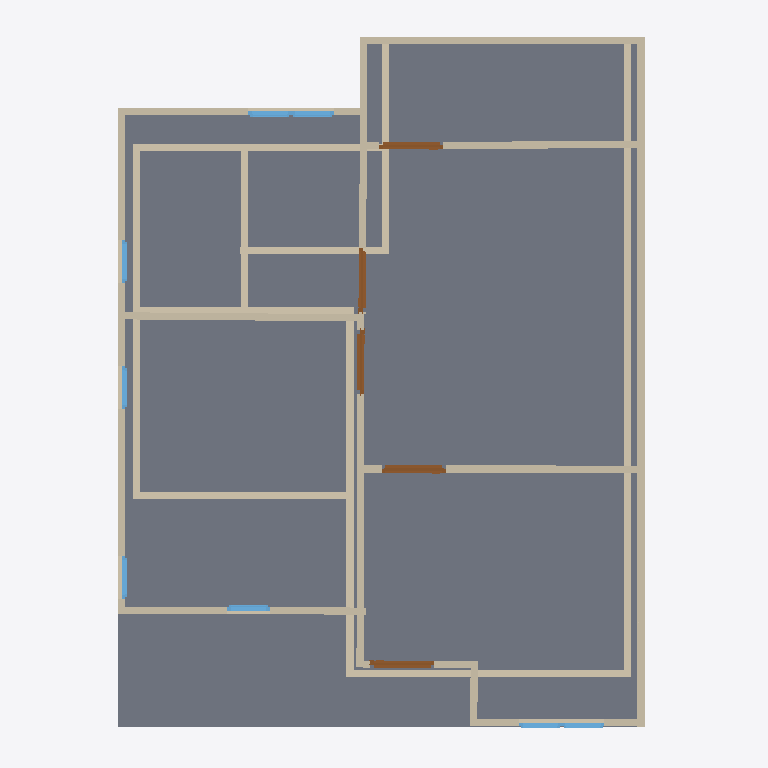
Plan cut of the same IFC building model at storey '2F' (level 3.00 m, cut at 4.40 m), seen from above with north up, elements coloured by IFC class: 28 walls (beige), 8 windows (light blue), 5 doors (brown), 2 slabs (grey). Cut surfaces are drawn darker.
Extent 10.0 m × 10.0 m × 7.1 m (x, y, z). Storeys (3): GF at 0.00 m; 2F at 3.00 m; Roof at 6.00 m. Elements (56): 30 IfcWall, 13 IfcWindow, 8 IfcDoor, 4 IfcSlab, 1 IfcRoof.

HEADER;
FILE_DESCRIPTION(('ViewDefinition[DesignTransferView]'),'2;1');
FILE_NAME('s03-activity_2.ifc','2025-09-02T13:47:19+08:00',(''),(''),'IfcOpenShell 0.8.3-post1','Bonsai 0.8.3-post1','');
FILE_SCHEMA(('IFC4'));
ENDSEC;
DATA;
#1=IFCPROJECT('2jSpAQGNr8$ggCtklYifCn',$,'My Project',$,$,$,$,(#14,#26),#9);
#31=IFCSITE('1cYmOMiOPFw9n0kvSwKHg4',$,'My Site',$,$,#54,$,$,$,$,$,$,$,$);
#37=IFCBUILDING('2mX2nFBgnBkOWI50e4A7Fs',$,'My Building',$,$,#60,$,$,$,$,$,$);
#43=IFCBUILDINGSTOREY('3nxHAKgaTDGxzotKM7$US2',$,'2F',$,$,#2297,$,$,$,$);
#67=IFCBUILDINGSTOREY('2EGJw1VnPD$gsu_Aq3zsub',$,'GF',$,$,#83,$,$,$,$);
#6614=IFCBUILDINGSTOREY('0maMN_wDv22AZuh48sjrY0',$,'Roof',$,$,#6635,$,$,$,$);
#3063=IFCSLAB('0sG1GpnTn6W9wzYc1OJwvt',$,'Slab',$,$,#3070,#3077,$,$);
#3161=IFCSLAB('1Ah8A8u9bA8wHpDAzNCP4W',$,'Slab',$,$,#3168,#3175,$,$);
#3712=IFCWALL('2AYkKesHj5fgoVHeN7bPrY',$,'Wall',$,$,#6592,#3718,$,$);
#236=IFCWALL('3D1tvToBT7ihkCyGHlv5vg',$,'Wall',$,$,#247,#242,$,$);
#3800=IFCWALL('2PVtMxzYn7M9ErSh8LlGgr',$,'Wall',$,$,#3914,#3806,$,$);
#336=IFCWALL('3IuXOOYejEGukYgozrnCpe',$,'Wall',$,$,#611,#342,$,$);
#1814=IFCWALL('3emm3qf3HDZx9$gKJZL8zO',$,'Wall',$,$,#2312,#1820,$,$);
#3966=IFCWALL('3LJAuH6dXC0eKztOqsHTmF',$,'Wall',$,$,#3977,#3972,$,$);
#2513=IFCWALL('2Nr_74UUX7eB75BCuc6Nwb',$,'Wall',$,$,#3049,#2519,$,$);
#311=IFCWALL('2OnTynuQP5Duj0xOczHoM0',$,'Wall',$,$,#322,#317,$,$);
#5069=IFCWALL('1CgjaAOsjE5esNfxB0w2NM',$,'Wall',$,$,#5080,#5075,$,$);
#3928=IFCWALL('3Y002Un9H4YP_Z0yn62U9C',$,'Wall',$,$,#3939,#3934,$,$);
#4042=IFCWALL('1PD3j6sQz8D9Rn29QtN2dW',$,'Wall',$,$,#4053,#4048,$,$);
#361=IFCWALL('2ZjFwWP1rBdxw4dPL5O_ke',$,'Wall',$,$,#643,#367,$,$);
#4993=IFCWALL('0j6BeFDYn0ePdceXUM7lzq',$,'Wall',$,$,#5004,#4999,$,$);
#689=IFCWALL('2Au6Vfirv1K9wYeewOyFeK',$,'Wall',$,$,#700,#695,$,$);
#386=IFCWALL('37t0ErxFP4LAbWKkzqIhOj',$,'Wall',$,$,#675,#392,$,$);
#3775=IFCWALL('1Q$pc7ZCb0wgUkdnA5NIe8',$,'Wall',$,$,#3882,#3781,$,$);
#714=IFCWALL('0Lk3BcUJ58kRQc3b7aXA_W',$,'Wall',$,$,#783,#720,$,$);
#797=IFCWALL('0fBKL87QD7ZPqplwJL1rhl',$,'Wall',$,$,#808,#803,$,$);
#4004=IFCWALL('02cq5un2P1JwFQc9HgsNMu',$,'Wall',$,$,#4015,#4010,$,$);
#1066=IFCWALL('3xob7gjdzDqvQQe7HImQhb',$,'Wall',$,$,#1527,#1072,$,$);
#4809=IFCWALL('0K$u90zx12gBBURsuDz7lV',$,'Wall',$,$,#4820,#4815,$,$);
#1041=IFCWALL('3Mdid$ykHEqfosjH_dygyf',$,'Wall',$,$,#1688,#1047,$,$);
#286=IFCWALL('2ZX_A1mVTA1x$wdJzFvRm2',$,'Wall',$,$,#552,#292,$,$);
#5964=IFCDOOR('2LyX9GxzbEWAP$KhqFTIBn',$,'Door',$,$,#6012,#5972,$,2.0,0.899999976158142,$,$,$);
#3750=IFCWALL('31IixAnEHC3e2qg652dO3c',$,'Wall',$,$,#3761,#3756,$,$);
#4834=IFCWALL('2Plj0PTE5BGP5T213iuuvo',$,'Wall',$,$,#4903,#4840,$,$);
#6013=IFCDOOR('1Q0gBYZvLC7uinPcoiZpB7',$,'Door',$,$,#6061,#6021,$,2.0,0.899999976158142,$,$,$);
#6160=IFCDOOR('1IEZNxTIn5kQ9C2bH$MhdS',$,'Door',$,$,#6208,#6168,$,2.0,0.899999976158142,$,$,$);
#5915=IFCDOOR('3a3MYoD_bC8OwQNO0yQaPp',$,'Door',$,$,#5963,#5923,$,2.0,0.899999976158142,$,$,$);
#6209=IFCDOOR('1K9DbN8kjDwPh4tlyatK_o',$,'Door',$,$,#6257,#6217,$,2.0,0.899999976158142,$,$,$);
#4955=IFCWALL('14B0Ndth57Vv2upmg_yyYC',$,'Wall',$,$,#4966,#4961,$,$);
#4917=IFCWALL('1VaWPLYmf2sBK1_HyptDTz',$,'Wall',$,$,#4928,#4923,$,$);
#3674=IFCWALL('2GZbdp_cLCQB6wKOQraOu1',$,'Wall',$,$,#6587,#3680,$,$);
#5652=IFCWINDOW('021zLi3zPBcuRWovo0Ja$a',$,'Window',$,$,#5700,#5660,$,0.899999976158142,0.600000023841858,$,$,$);
#5701=IFCWINDOW('09QP_Qbm53bvjc3kkQhRAx',$,'Window',$,$,#5749,#5709,$,0.899999976158142,0.600000023841858,$,$,$);
#5850=IFCWINDOW('3xRhypLUrCOPnh_ooqa4mZ',$,'Window',$,$,#5914,#5859,$,0.899999976158142,0.600000023841858,$,$,$);
#5473=IFCWINDOW('1BJ7jGoA5ETf5PxzzWBt3E',$,'Window',$,$,#5537,#5482,$,0.899999976158142,0.600000023841858,$,$,$);
#5538=IFCWINDOW('1mat1eCF1AEONqiNGuRzzC',$,'Window',$,$,#5586,#5546,$,0.899999976158142,0.600000023841858,$,$,$);
#5587=IFCWINDOW('0QyYVjY8z87ReC8sVt3L5z',$,'Window',$,$,#5651,#5596,$,0.899999976158142,0.600000023841858,$,$,$);
#5815=IFCWINDOW('0BNig2P45BRPaXJGyTdVmq',$,'Window',$,$,#5849,#5823,$,$,$,$,$,$);
#5765=IFCWINDOW('3YyvE$EuL13hKjlxTww56e',$,'Window',$,$,#5814,#5773,$,$,$,$,$,$);
ENDSEC;